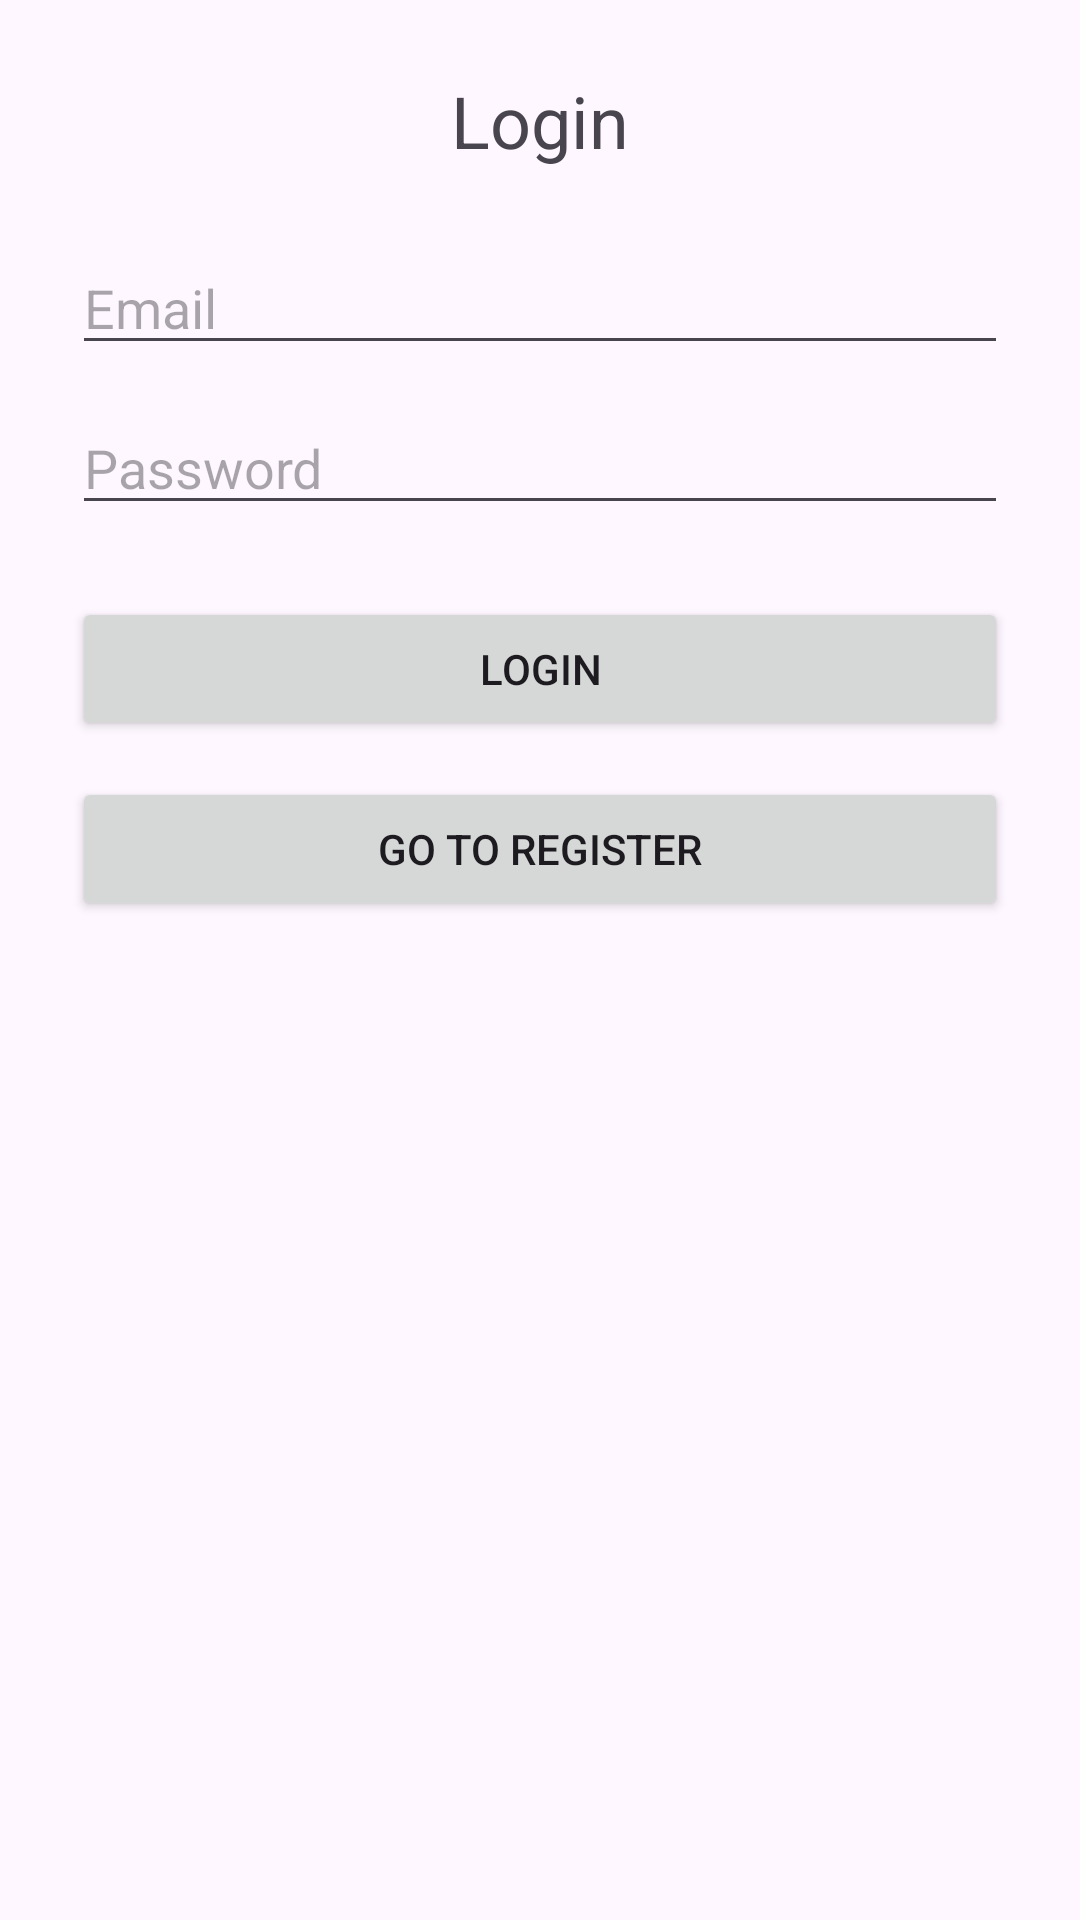

Write the Android layout XML for this screen, with the resource values it uses.
<!-- AndroidManifest.xml: application theme Theme.MadClub -->
<!-- res/layout/activity_login.xml -->
<?xml version="1.0" encoding="utf-8"?>
<LinearLayout xmlns:android="http://schemas.android.com/apk/res/android"
    android:layout_width="match_parent"
    android:layout_height="match_parent"
    android:orientation="vertical"
    android:padding="24dp">

    <TextView
        android:layout_width="wrap_content"
        android:layout_height="wrap_content"
        android:text="Login"
        android:textSize="24sp"
        android:layout_gravity="center_horizontal"
        android:layout_marginBottom="24dp"/>

    <EditText
        android:id="@+id/etEmail"
        android:layout_width="match_parent"
        android:layout_height="wrap_content"
        android:hint="Email"/>

    <EditText
        android:id="@+id/etPassword"
        android:layout_width="match_parent"
        android:layout_height="wrap_content"
        android:hint="Password"
        android:inputType="textPassword"
        android:layout_marginTop="12dp"/>

    <Button
        android:id="@+id/btnLogin"
        android:layout_width="match_parent"
        android:layout_height="wrap_content"
        android:text="Login"
        android:layout_marginTop="24dp"/>

    <Button
        android:id="@+id/btnRegister"
        android:layout_width="match_parent"
        android:layout_height="wrap_content"
        android:text="Go to Register"
        android:layout_marginTop="12dp"/>

</LinearLayout>
<!-- resources referenced by this layout -->
<resources>
  <style name="Theme.MadClub" parent="Base.Theme.MadClub" />
  <style name="Base.Theme.MadClub" parent="Theme.Material3.DayNight.NoActionBar">
          
          
      </style>
</resources>
